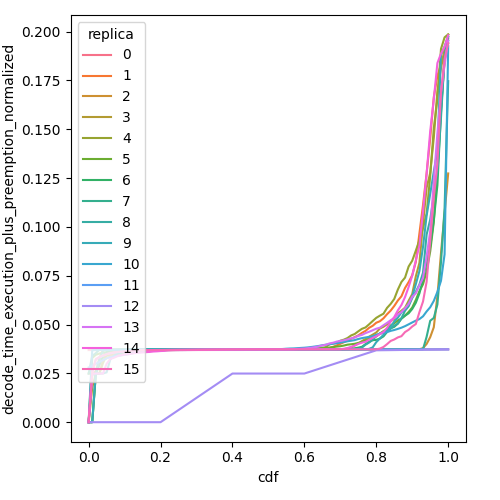

Data behind this chart, as committed beside it:
cdf, decode_time_execution_plus_preemption_no…, replica
0.0, 0.03694, 0
0.01, 0.03694, 0
0.02, 0.03694, 0
0.03, 0.03694, 0
0.04, 0.03694, 0
0.05, 0.03694, 0
0.06, 0.03694, 0
0.07, 0.03694, 0
0.08, 0.03694, 0
0.09, 0.03695, 0
0.1, 0.03695, 0
0.11, 0.03695, 0
0.12, 0.03695, 0
0.13, 0.03695, 0
0.14, 0.03695, 0
0.15, 0.03695, 0
0.16, 0.03695, 0
0.17, 0.03695, 0
0.18, 0.03695, 0
0.19, 0.03695, 0
0.2, 0.03695, 0
0.21, 0.03695, 0
0.22, 0.03695, 0
0.23, 0.03696, 0
0.24, 0.03696, 0
0.25, 0.03696, 0
0.26, 0.03696, 0
0.27, 0.03696, 0
0.28, 0.03696, 0
0.29, 0.03696, 0
0.3, 0.03696, 0
0.31, 0.03696, 0
0.32, 0.03696, 0
0.33, 0.03696, 0
0.34, 0.03697, 0
0.35, 0.03697, 0
0.36, 0.03697, 0
0.37, 0.03697, 0
0.38, 0.03697, 0
0.39, 0.03697, 0
0.4, 0.03698, 0
0.41, 0.03698, 0
0.42, 0.03698, 0
0.43, 0.03698, 0
0.44, 0.03698, 0
0.45, 0.03698, 0
0.46, 0.03698, 0
0.47, 0.03698, 0
0.48, 0.03701, 0
0.49, 0.03704, 0
0.5, 0.03708, 0
0.51, 0.03711, 0
0.52, 0.03715, 0
0.53, 0.03717, 0
0.54, 0.03718, 0
0.55, 0.03718, 0
0.56, 0.03719, 0
0.57, 0.03719, 0
0.58, 0.0372, 0
0.59, 0.03721, 0
... 1,556 more rows
